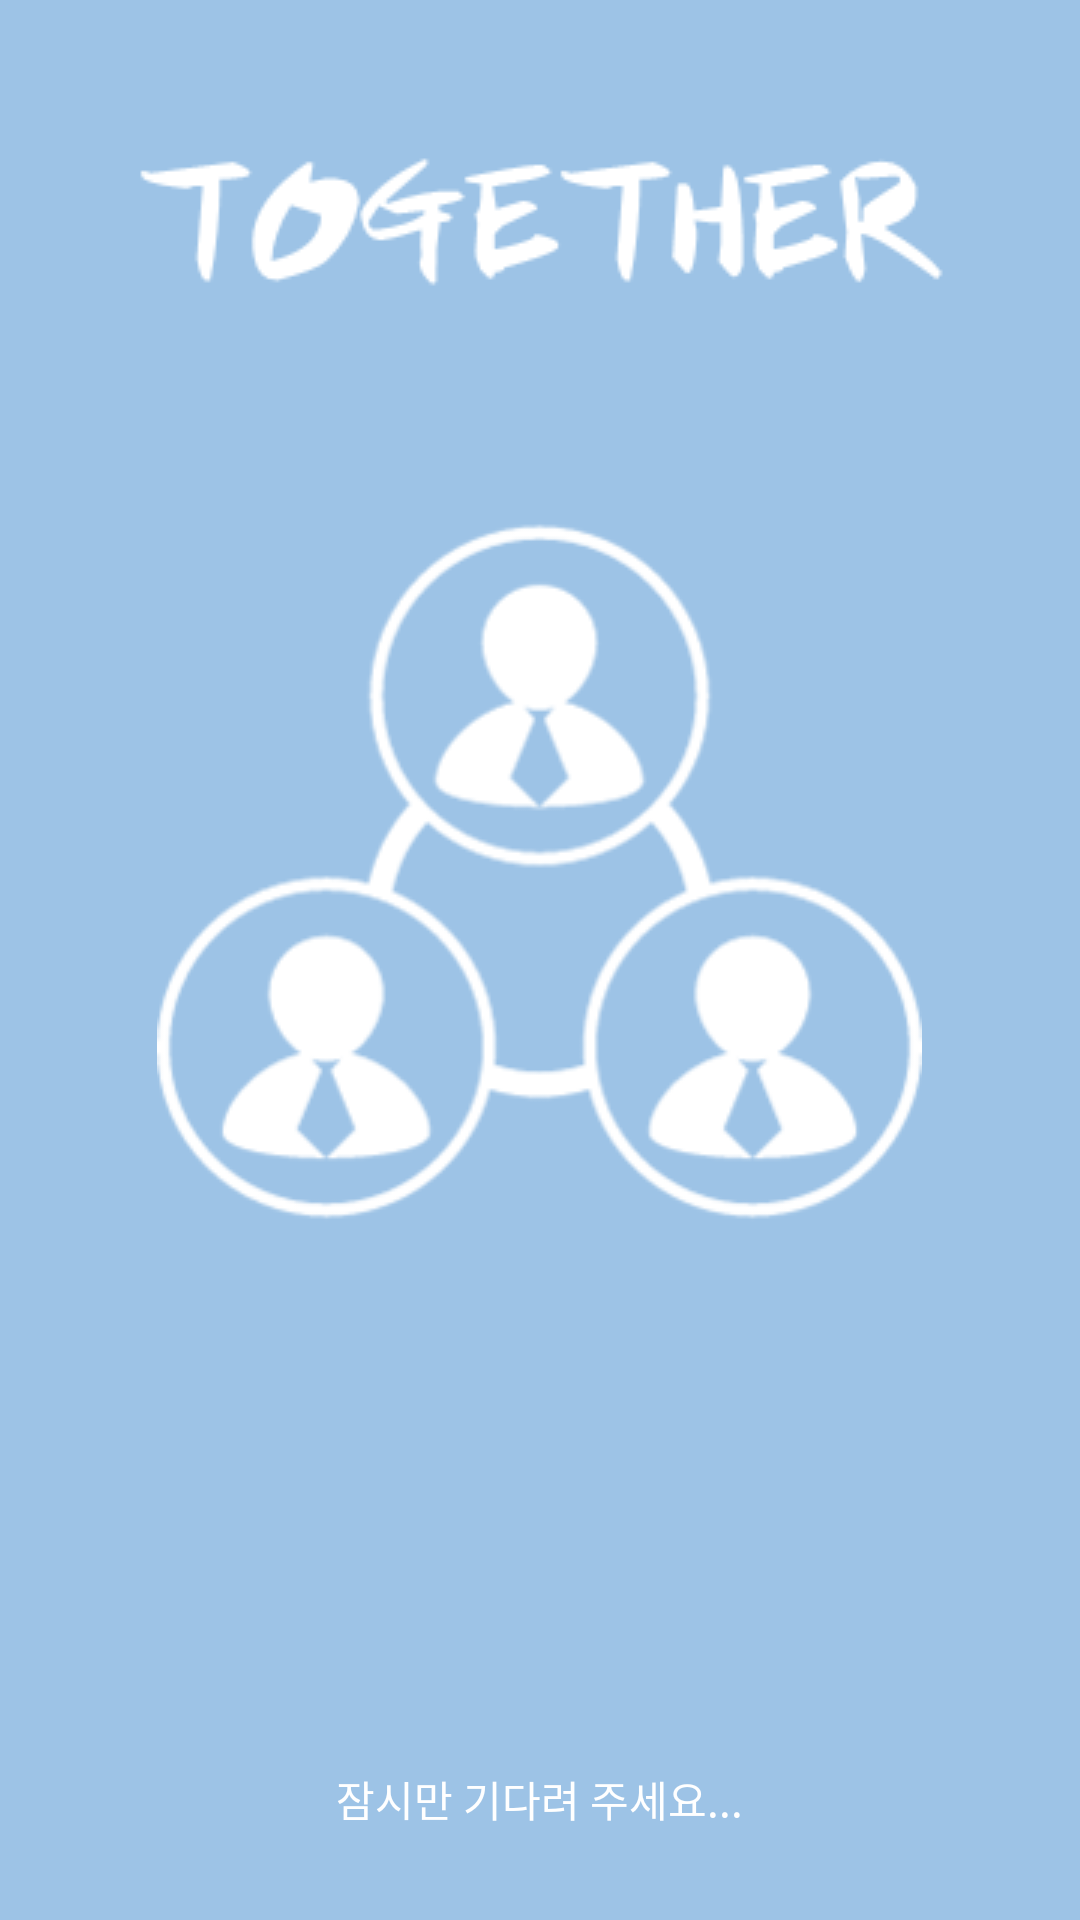

Produce the Android XML layout that renders to this screen, including the resource entries it uses.
<!-- AndroidManifest.xml: activity theme android:Theme.NoTitleBar -->
<!-- res/layout/activity_intro.xml -->
<?xml version="1.0" encoding="utf-8"?>
<RelativeLayout xmlns:android="http://schemas.android.com/apk/res/android"
    xmlns:tools="http://schemas.android.com/tools" android:layout_width="match_parent"
    android:layout_height="match_parent" android:paddingLeft="@dimen/activity_horizontal_margin"
    android:paddingRight="@dimen/activity_horizontal_margin"
    android:paddingTop="@dimen/activity_vertical_margin"
    android:paddingBottom="@dimen/activity_vertical_margin"
    tools:context="mobileprogramming.koreatech.together.Activity.IntroActivity"
    android:background="@color/intro_bg">

    <ImageView
        android:id="@+id/title_image"
        android:layout_width="338dp"
        android:layout_height="123dp"
        android:layout_alignParentTop="true"
        android:layout_centerInParent="true"
        android:background="@drawable/title"
        android:layout_marginTop="15dp"/>

    <ImageView
        android:layout_width="255dp"
        android:layout_height="255dp"
        android:layout_centerInParent="true"
        android:background="@drawable/main_image"
        android:layout_below="@id/title_image"
        android:layout_marginTop="25dp"
        />

    <TextView
        android:layout_width="wrap_content"
        android:layout_height="wrap_content"
        android:layout_centerInParent="true"
        android:layout_alignParentBottom="true"
        android:layout_marginBottom="30dp"
        android:text="잠시만 기다려 주세요..."
        android:textColor="@color/white"/>

</RelativeLayout>
<!-- resources referenced by this layout -->
<resources>
  <color name="intro_bg">#9dc3e6</color>
  <color name="white">#ffffff</color>
  <!-- drawable main_image: png bitmap (drawable-hdpi, 14883 bytes) -->
  <!-- drawable title: png bitmap (drawable-hdpi, 3293 bytes) -->
</resources>
